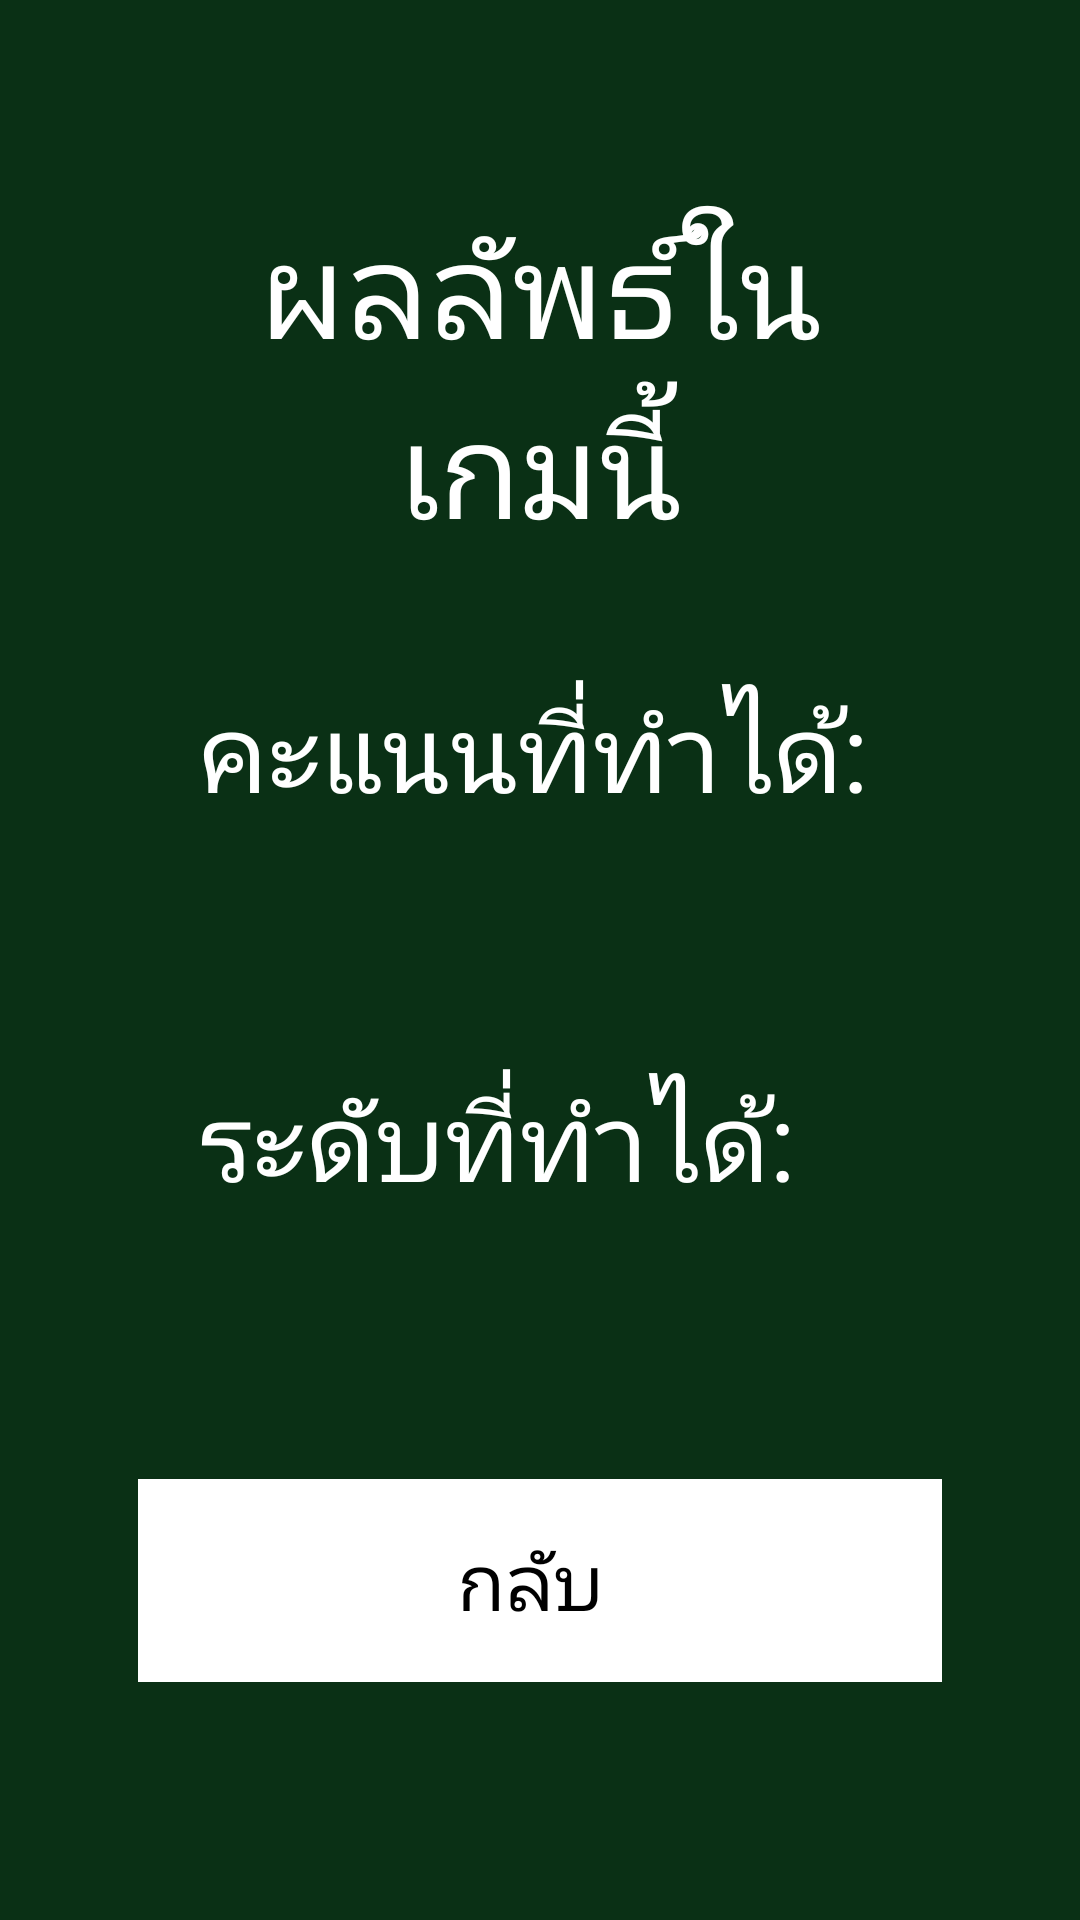

Produce the Android XML layout that renders to this screen, including the resource entries it uses.
<!-- AndroidManifest.xml: application theme AppTheme -->
<!-- res/layout/game_result.xml -->
<?xml version="1.0" encoding="utf-8"?>
<LinearLayout xmlns:android="http://schemas.android.com/apk/res/android"
    android:layout_width="match_parent"
    android:layout_height="match_parent"
    android:background="@drawable/bacmground"
    android:orientation="vertical"
    android:padding="26dp">
<ScrollView
    android:layout_width="match_parent"
    android:layout_height="wrap_content">
    <LinearLayout
        style="@style/WhiteTextAndTransparentBackground"
        android:layout_width="match_parent"
        android:layout_height="wrap_content"
        android:orientation="vertical">

        <TextView
            android:layout_width="match_parent"
            android:layout_height="wrap_content"
            android:gravity="center_horizontal"
            android:text="ผลลัพธ์ในเกมนี้"
            android:textSize="44dp"
            style="@style/WhiteTextAndTransparentBackground"
            android:id="@+id/txt_result"/>

        <TextView
            android:layout_width="match_parent"
            android:layout_height="wrap_content"
            android:paddingTop="40dp"
            android:text="คะแนนที่ทำได้: "
            android:textSize="36dp"
            style="@style/WhiteTextAndTransparentBackground"
            android:id="@+id/txt_score_earned"/>

        <TextView
            android:id="@+id/txt_show_score"
            android:layout_width="match_parent"
            android:layout_height="wrap_content"
            android:text=""
            android:textSize="30dp"
            android:paddingLeft="20dp"
            style="@style/WhiteTextAndTransparentBackground_B"/>

        <TextView
            android:layout_width="match_parent"
            android:layout_height="wrap_content"
            android:paddingTop="40dp"
            android:text="ระดับที่ทำได้: "
            android:textSize="36dp"
            style="@style/WhiteTextAndTransparentBackground"
            android:id="@+id/txt_level_earned"/>

        <TextView
            android:id="@+id/txt_show_level"
            android:layout_width="match_parent"
            android:layout_height="wrap_content"
            android:text=""
            android:textSize="24dp"
            android:paddingLeft="20dp"
            style="@style/WhiteTextAndTransparentBackground_B"/>

        <Button
            android:id="@+id/btnBack"
            style="@style/model_a"
            android:layout_marginTop="36dp"
            android:layout_width="match_parent"
            android:layout_height="wrap_content"
            android:onClick="doFinish"
            android:padding="16dp"
            android:text="กลับ "
            android:textSize="26dp" />
    </LinearLayout>

</ScrollView>
</LinearLayout>
<!-- resources referenced by this layout -->
<resources>
  <!-- drawable bacmground (drawable) -->
  <?xml version="1.0" encoding="utf-8"?>
  <bitmap xmlns:android="http://schemas.android.com/apk/res/android"
      android:src="@drawable/green_board"
      android:tileMode="repeat">
  </bitmap>
  <style name="WhiteTextAndTransparentBackground">
          <item name="android:padding">20dp</item>
          <item name="android:textSize">45dp</item>
          <item name="android:background">#0fff</item>
          <item name="android:textColor">#fff</item>
      </style>
  <style name="WhiteTextAndTransparentBackground_B">
          <item name="android:textSize">45dp</item>
          <item name="android:background">#0fff</item>
          <item name="android:textColor">#fff</item>
      </style>
  <style name="model_a">
          <item name="android:padding">20dp</item>
          <item name="android:textSize">30dp</item>
          <item name="android:background">#ffffff</item>
          <item name="android:textColor">#000</item>
      </style>
  <style name="AppTheme" parent="Theme.AppCompat.Light.NoActionBar">
          
          <item name="colorPrimary">@color/colorPrimary</item>
          <item name="colorPrimaryDark">@color/colorPrimaryDark</item>
          <item name="colorAccent">@color/colorAccent</item>
      </style>
  <!-- drawable green_board: png bitmap (drawable, 2364 bytes) -->
  <!-- not gathered from this repository: default colours our renderer supplied (Android Studio template values) -->
  <color name="colorPrimary">#FF6200EE</color>
  <color name="colorPrimaryDark">#FF3700B3</color>
  <color name="colorAccent">#FF03DAC5</color>
</resources>
